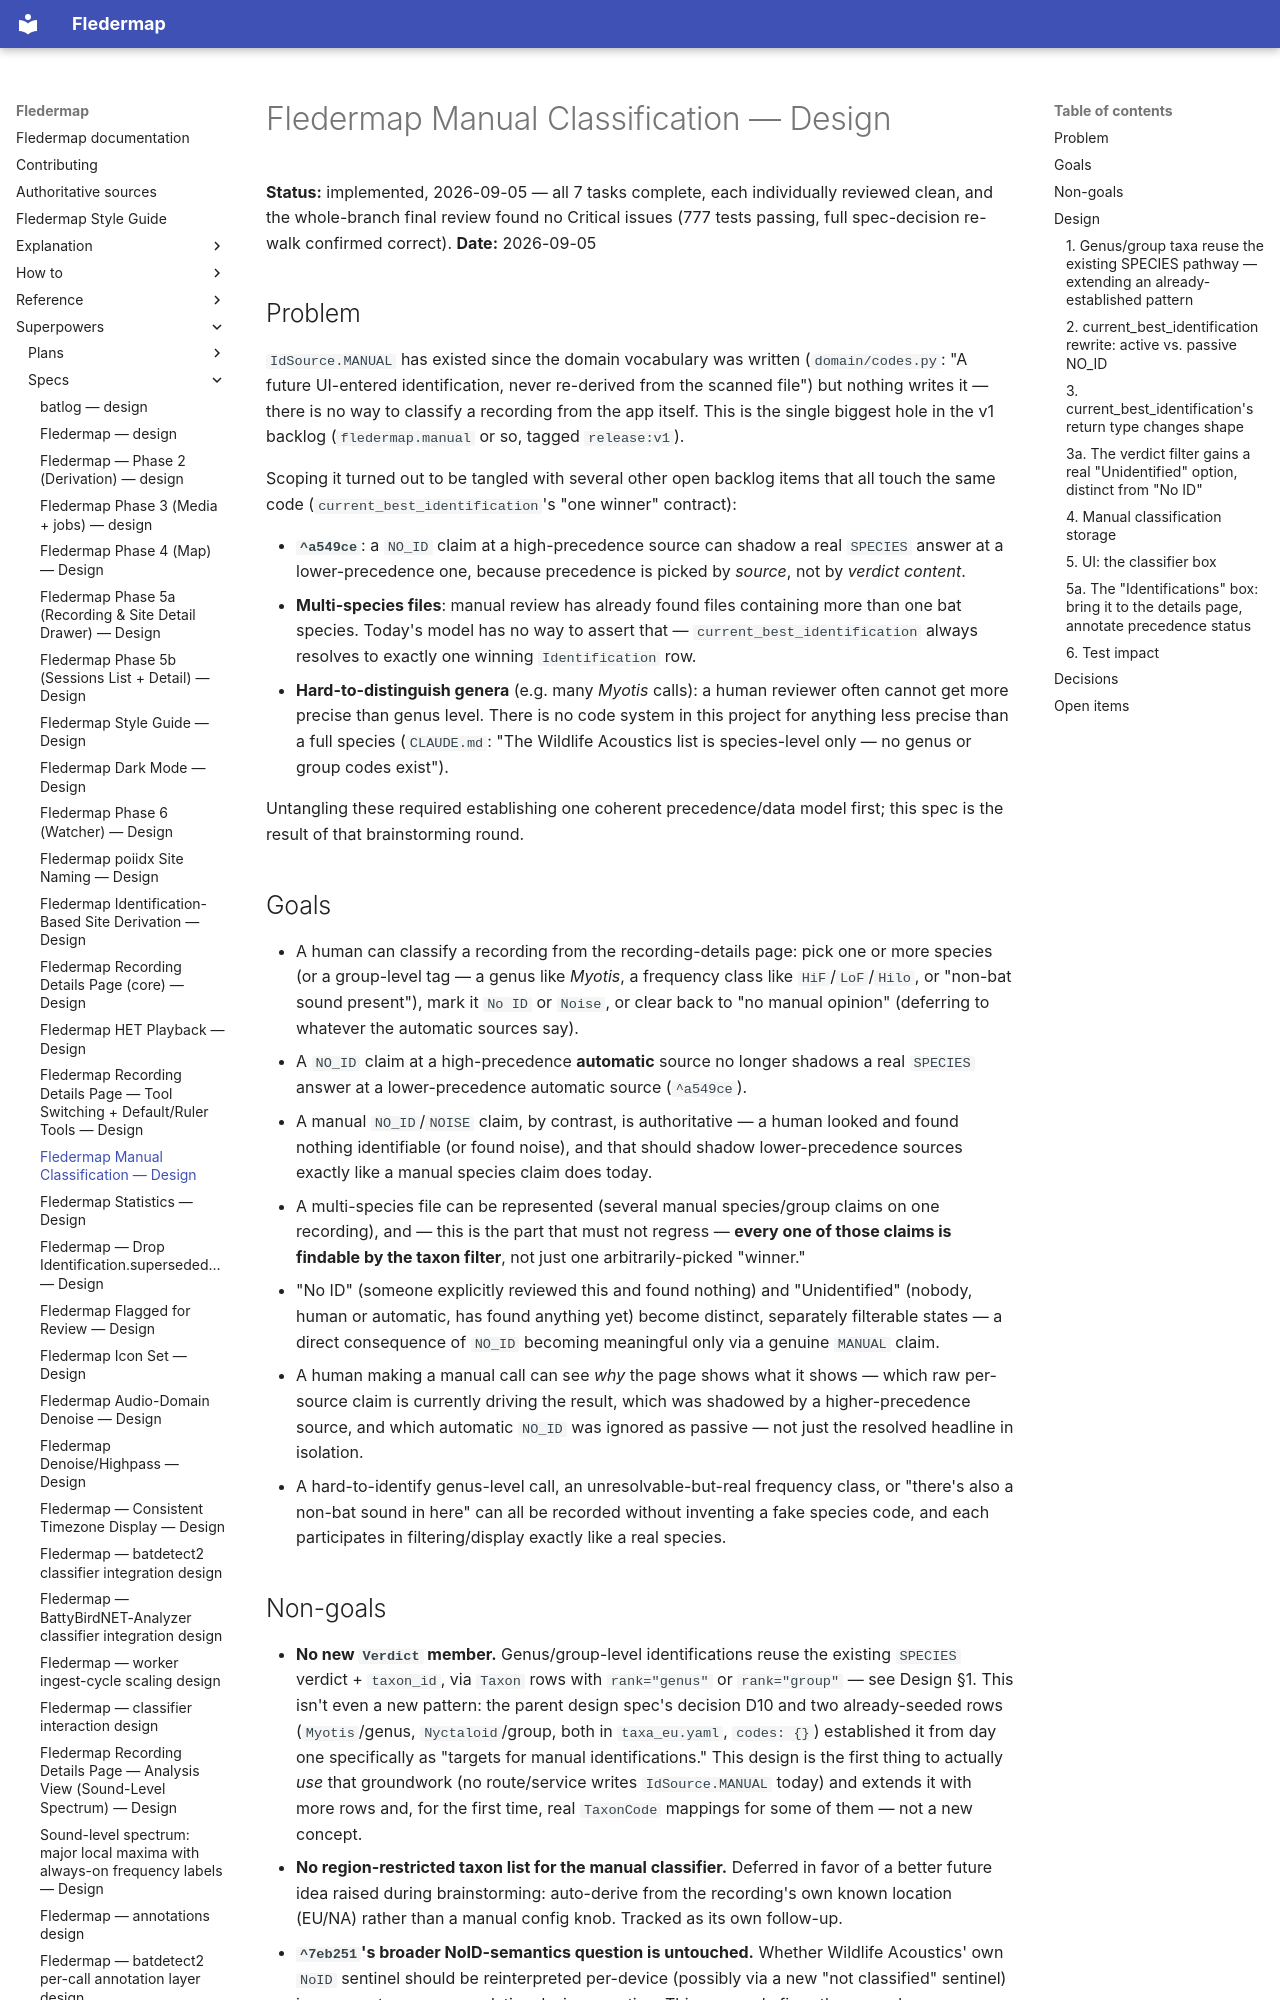

repository: bytehexe/fledermap · page: superpowers/specs/2026-09-05-fledermap-manual-classification-design/index.html · generator: mkdocs

# Fledermap Manual Classification — Design

**Status:** implemented, 2026-09-05 — all 7 tasks complete, each individually reviewed clean, and
the whole-branch final review found no Critical issues (777 tests passing, full spec-decision
re-walk confirmed correct).
**Date:** 2026-09-05

## Problem

`IdSource.MANUAL` has existed since the domain vocabulary was written (`domain/codes.py`: "A
future UI-entered identification, never re-derived from the scanned file") but nothing writes it
— there is no way to classify a recording from the app itself. This is the single biggest hole in
the v1 backlog (`fledermap.manual` or so, tagged `release:v1`).

Scoping it turned out to be tangled with several other open backlog items that all touch the same
code (`current_best_identification`'s "one winner" contract):

- **`^a549ce`**: a `NO_ID` claim at a high-precedence source can shadow a real `SPECIES` answer
  at a lower-precedence one, because precedence is picked by *source*, not by *verdict content*.
- **Multi-species files**: manual review has already found files containing more than one bat
  species. Today's model has no way to assert that — `current_best_identification` always
  resolves to exactly one winning `Identification` row.
- **Hard-to-distinguish genera** (e.g. many *Myotis* calls): a human reviewer often cannot get
  more precise than genus level. There is no code system in this project for anything less
  precise than a full species (`CLAUDE.md`: "The Wildlife Acoustics list is species-level only —
  no genus or group codes exist").

Untangling these required establishing one coherent precedence/data model first; this spec is the
result of that brainstorming round.

## Goals

- A human can classify a recording from the recording-details page: pick one or more species (or
  a group-level tag — a genus like *Myotis*, a frequency class like `HiF`/`LoF`/`Hilo`, or
  "non-bat sound present"), mark it `No ID` or `Noise`, or clear back to "no manual opinion"
  (deferring to whatever the automatic sources say).
- A `NO_ID` claim at a high-precedence **automatic** source no longer shadows a real `SPECIES`
  answer at a lower-precedence automatic source (`^a549ce`).
- A manual `NO_ID`/`NOISE` claim, by contrast, is authoritative — a human looked and found
  nothing identifiable (or found noise), and that should shadow lower-precedence sources exactly
  like a manual species claim does today.
- A multi-species file can be represented (several manual species/group claims on one recording),
  and — this is the part that must not regress — **every one of those claims is findable by the
  taxon filter**, not just one arbitrarily-picked "winner."
- "No ID" (someone explicitly reviewed this and found nothing) and "Unidentified" (nobody, human
  or automatic, has found anything yet) become distinct, separately filterable states — a direct
  consequence of `NO_ID` becoming meaningful only via a genuine `MANUAL` claim.
- A human making a manual call can see *why* the page shows what it shows — which raw per-source
  claim is currently driving the result, which was shadowed by a higher-precedence source, and
  which automatic `NO_ID` was ignored as passive — not just the resolved headline in isolation.
- A hard-to-identify genus-level call, an unresolvable-but-real frequency class, or "there's also
  a non-bat sound in here" can all be recorded without inventing a fake species code, and each
  participates in filtering/display exactly like a real species.
